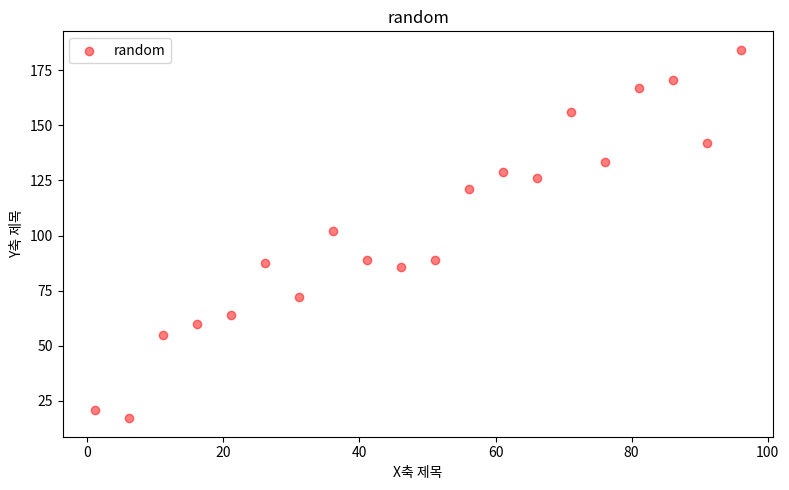

This chart was generated by the following Python code:
import numpy as np
import matplotlib.pyplot as plt

np.random.seed(20211206)
x = np.arange(1.1, 100.0, 5.0)
y = x * 1.5 + np.random.rand(20) * 50
fig, ax = plt.subplots(figsize=(8, 5))
ax.scatter(x, y, c="red", alpha=0.5, label="random")
ax.set_xlabel("X축 제목")
ax.set_ylabel("Y축 제목")
ax.legend(loc="upper left")
ax.set_title("random")
fig.tight_layout()
plt.show()
